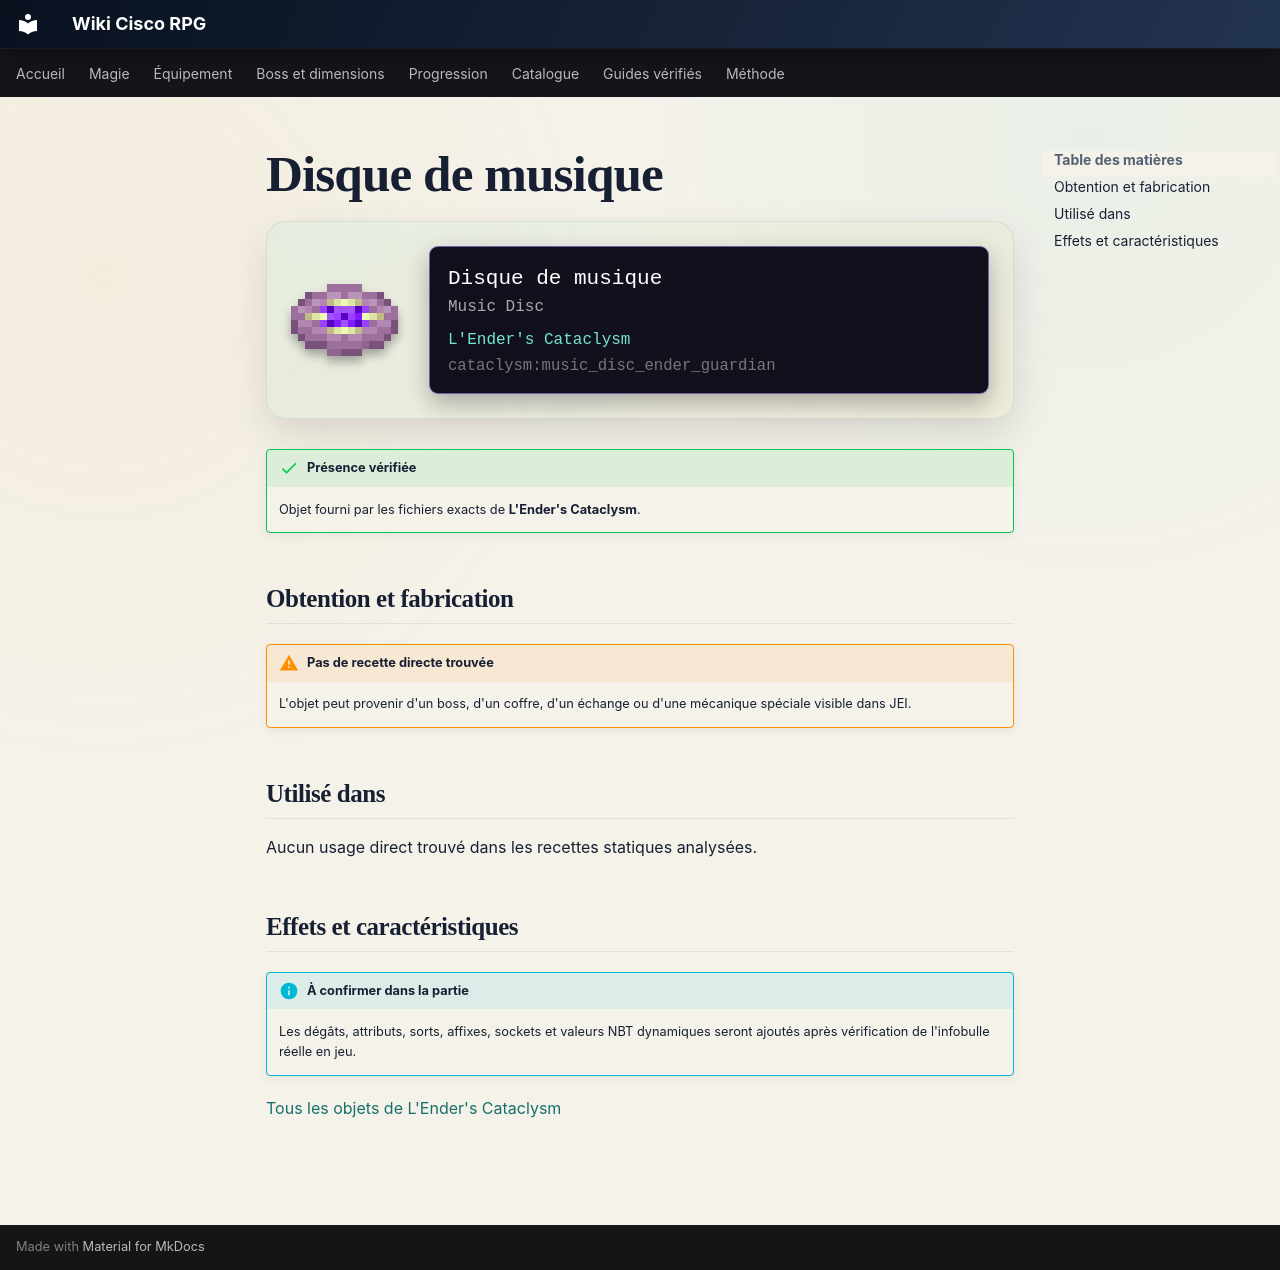

repository: Kloups-Dev/wiki-cisco-rpg · page: catalogue/objets/cataclysm/music_disc_ender_guardian/index.html · generator: mkdocs

# Disque de musique

<div class="mc-item-showcase">
<img class="mc-item-icon" src="../../../../assets/generated/items/cataclysm/music_disc_ender_guardian.png" alt="Disque de musique">
<div class="mc-tooltip-card">
<div class="mc-tooltip-card__name">Disque de musique</div>
<div class="mc-tooltip-card__alias">Music Disc</div>
<div class="mc-tooltip-card__mod">L&#x27;Ender&#x27;s Cataclysm</div>
<div class="mc-tooltip-card__id">cataclysm:music_disc_ender_guardian</div>
</div>
</div>

!!! success "Présence vérifiée"
    Objet fourni par les fichiers exacts de **L'Ender's Cataclysm**.

## Obtention et fabrication

!!! warning "Pas de recette directe trouvée"
    L'objet peut provenir d'un boss, d'un coffre, d'un échange ou d'une mécanique spéciale visible dans JEI.

## Utilisé dans

Aucun usage direct trouvé dans les recettes statiques analysées.

## Effets et caractéristiques

!!! info "À confirmer dans la partie"
    Les dégâts, attributs, sorts, affixes, sockets et valeurs NBT dynamiques seront ajoutés après vérification de l'infobulle réelle en jeu.

[Tous les objets de L'Ender's Cataclysm](../../../contenu/cataclysm.md)
